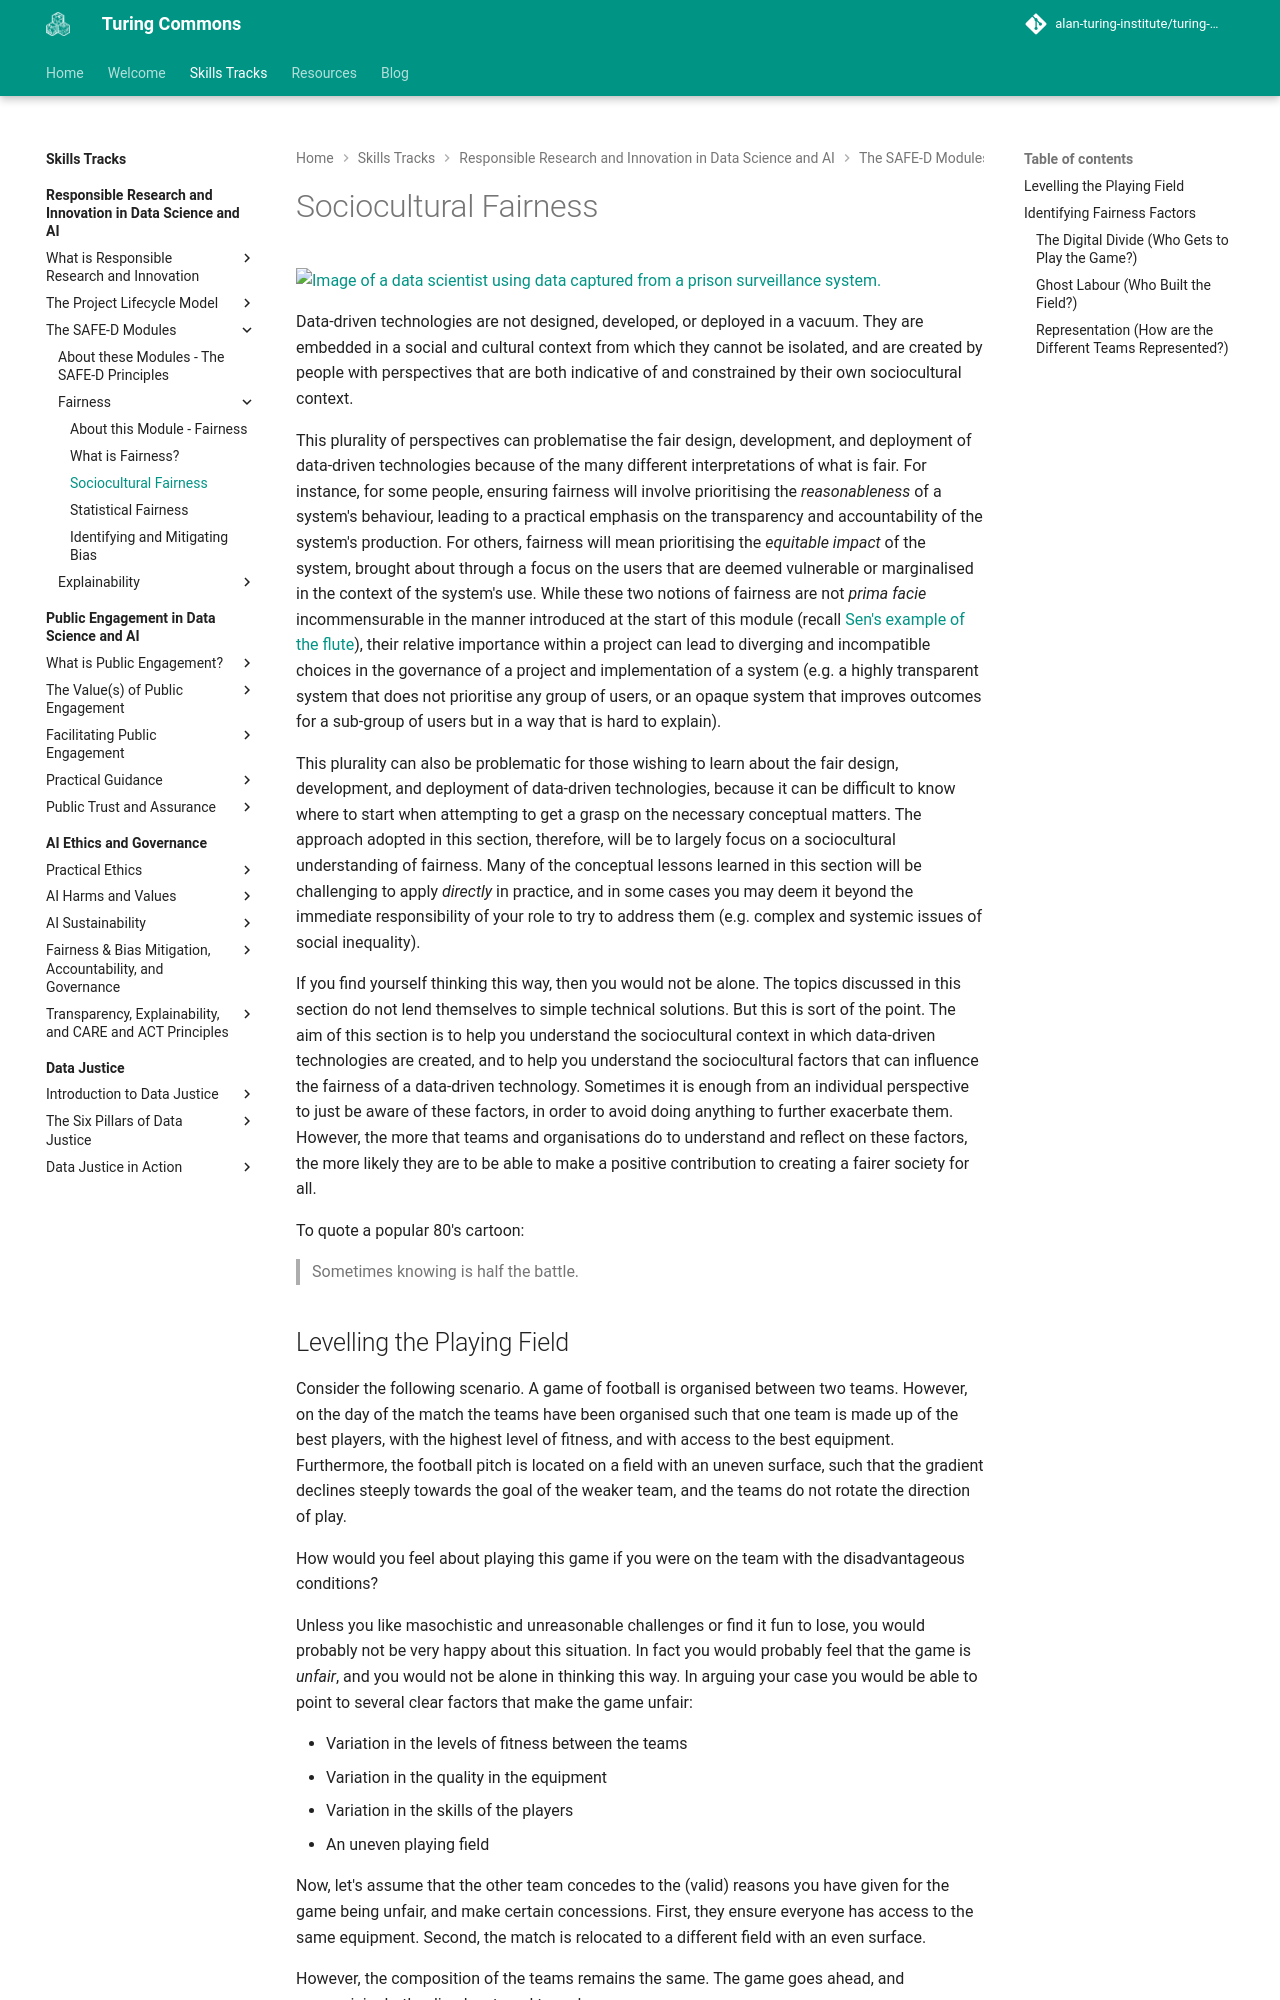

repository: alan-turing-institute/turing-commons · page: skills-tracks/rri/rri-203-2/index.html · generator: mkdocs

# Sociocultural Fairness
![Image of a data scientist using data captured from a prison surveillance system.](https://raw.githubusercontent.com/alan-turing-institute/turing-commons/main/docs/assets/images/illustrations/prison-surveillance.png)

Data-driven technologies are not designed, developed, or deployed in a vacuum.
They are embedded in a social and cultural context from which they cannot be isolated, and are created by people with perspectives that are both indicative of and constrained by their own sociocultural context.

This plurality of perspectives can problematise the fair design, development, and deployment of data-driven technologies because of the many different interpretations of what is fair.
For instance, for some people, ensuring fairness will involve prioritising the *reasonableness* of a system's behaviour, leading to a practical emphasis on the transparency and accountability of the system's production.
For others, fairness will mean prioritising the *equitable impact* of the system, brought about through a focus on the users that are deemed vulnerable or marginalised in the context of the system's use.
While these two notions of fairness are not *prima facie* incommensurable in the manner introduced at the start of this module (recall [Sen's example of the flute](rri-203-1.md)), their relative importance within a project can lead to diverging and incompatible choices in the governance of a project and implementation of a system (e.g. a highly transparent system that does not prioritise any group of users, or an opaque system that improves outcomes for a sub-group of users but in a way that is hard to explain).

This plurality can also be problematic for those wishing to learn about the fair design, development, and deployment of data-driven technologies, because it can be difficult to know where to start when attempting to get a grasp on the necessary conceptual matters.
The approach adopted in this section, therefore, will be to largely focus on a sociocultural understanding of fairness.
Many of the conceptual lessons learned in this section will be challenging to apply *directly* in practice, and in some cases you may deem it beyond the immediate responsibility of your role to try to address them (e.g. complex and systemic issues of social inequality).

If you find yourself thinking this way, then you would not be alone.
The topics discussed in this section do not lend themselves to simple technical solutions.
But this is sort of the point.
The aim of this section is to help you understand the sociocultural context in which data-driven technologies are created, and to help you understand the sociocultural factors that can influence the fairness of a data-driven technology.
Sometimes it is enough from an individual perspective to just be aware of these factors, in order to avoid doing anything to further exacerbate them.
However, the more that teams and organisations do to understand and reflect on these factors, the more likely they are to be able to make a positive contribution to creating a fairer society for all.

To quote a popular 80's cartoon:

> Sometimes knowing is half the battle.
